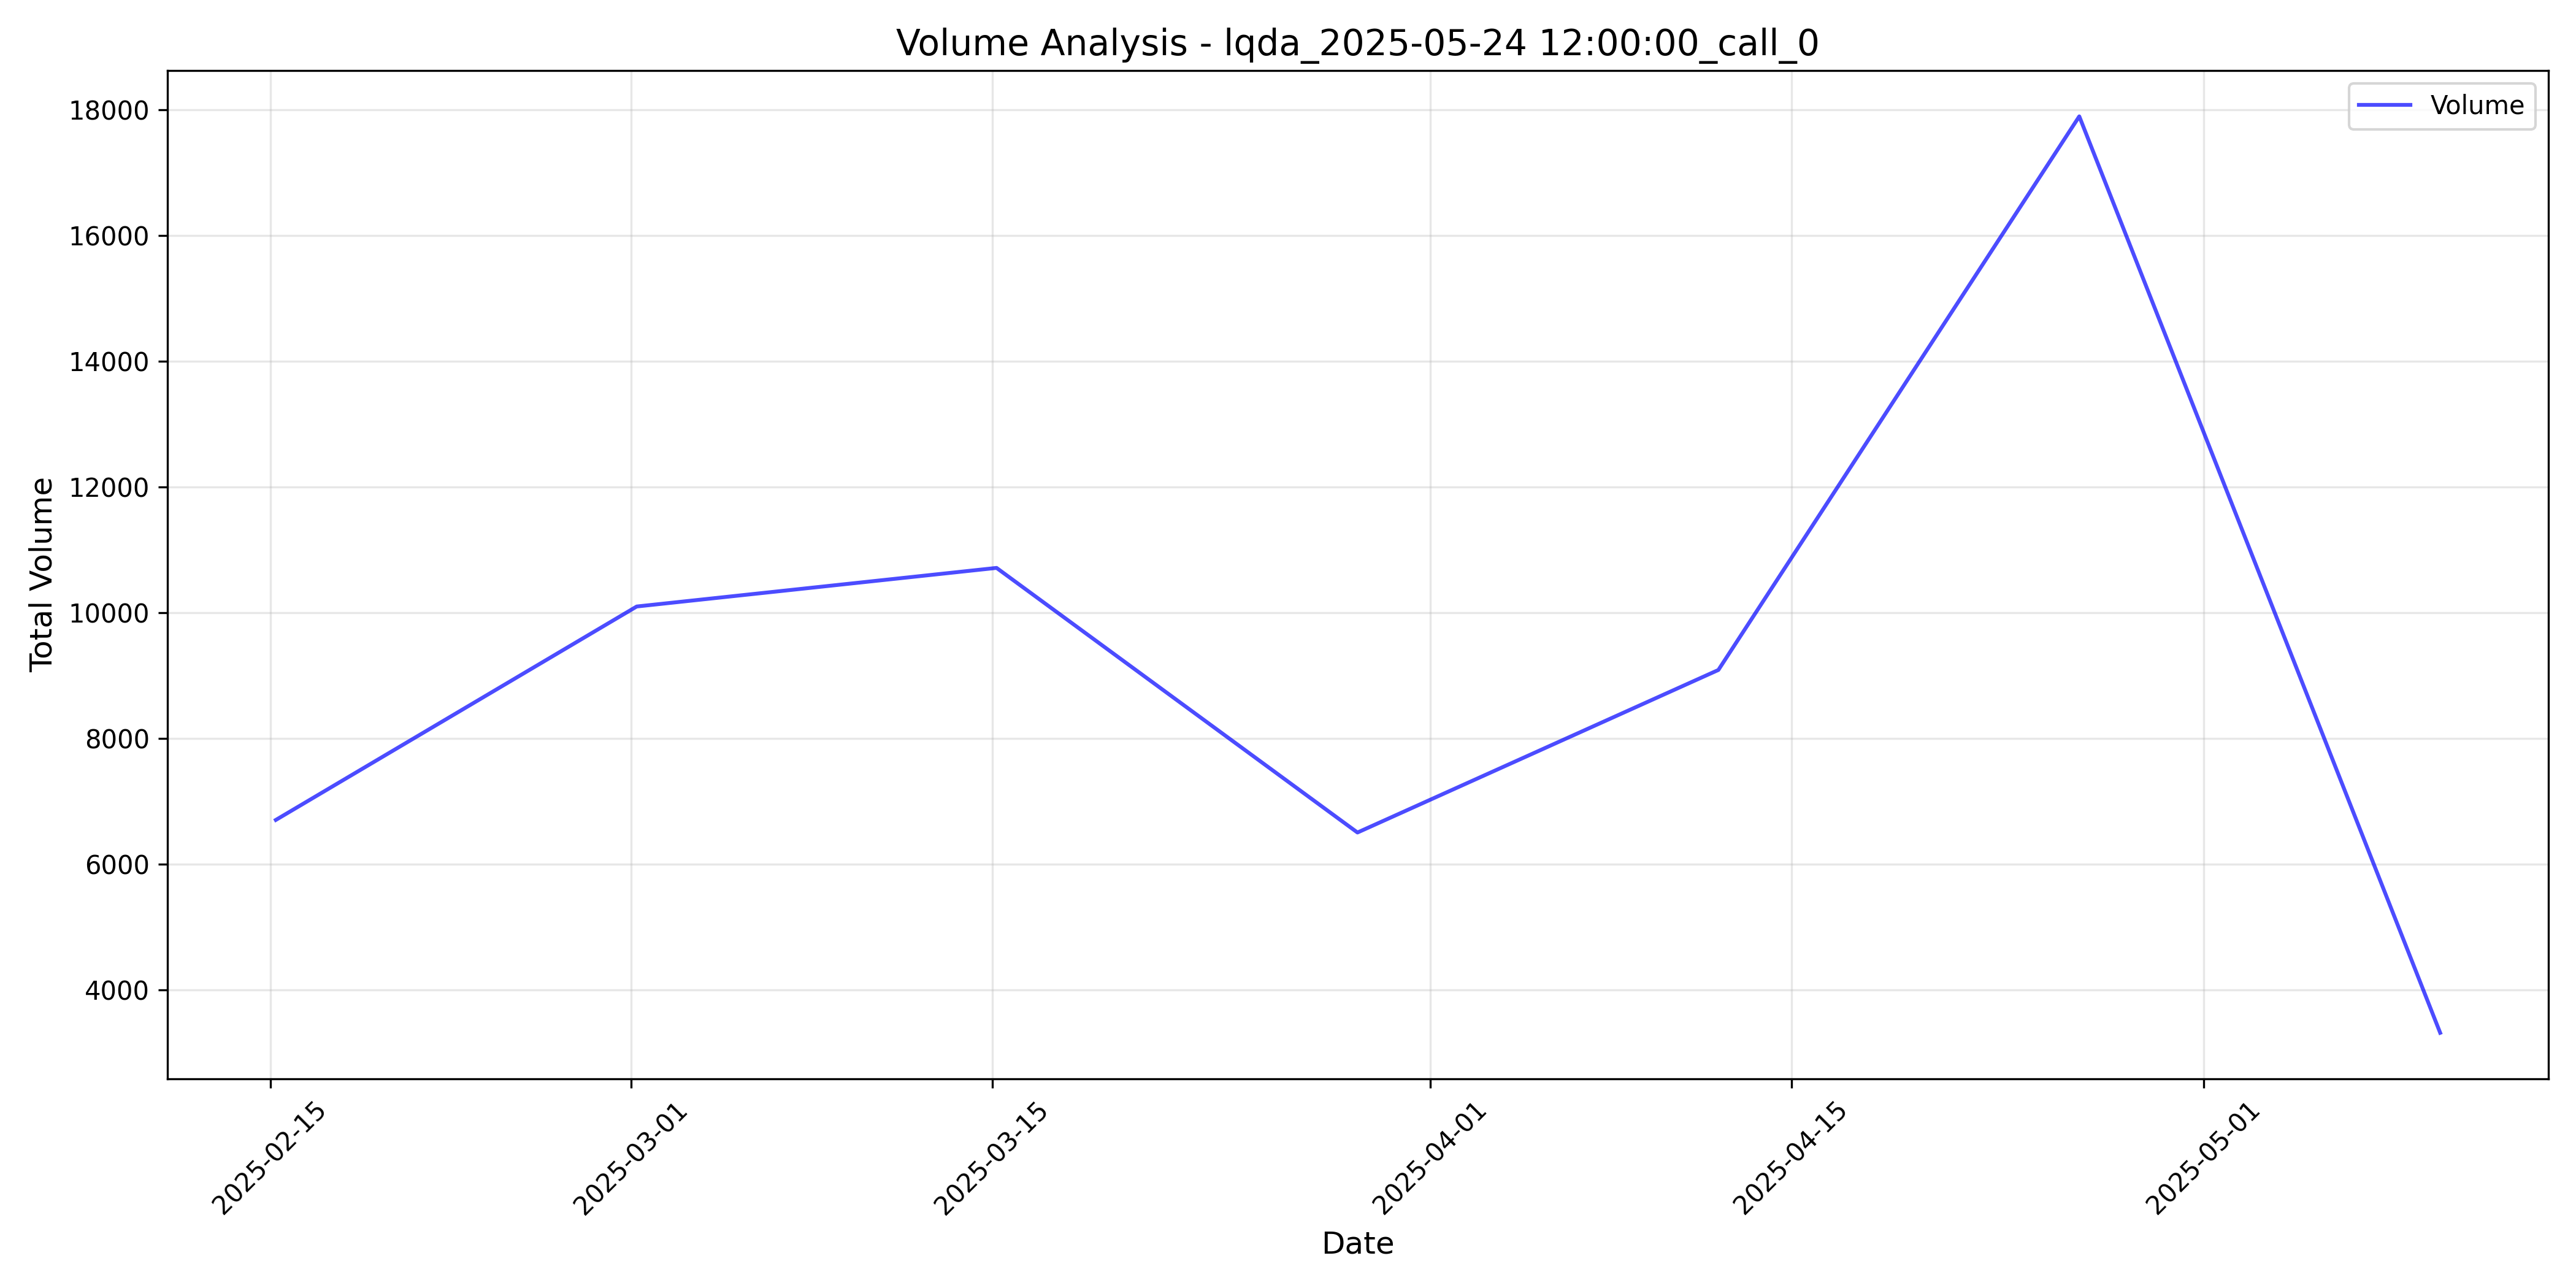

Source data for this figure (header and first rows):
timestamp, total_volume, elevated_volume, threshold_used
2025-02-15 05:00:00+00:00, 6706, False, 2.5
2025-03-01 05:00:00+00:00, 10102, False, 2.5
2025-03-15 04:00:00+00:00, 10716, False, 2.5
2025-03-29 04:00:00+00:00, 6506, False, 2.5
2025-04-12 04:00:00+00:00, 9092, False, 2.5
2025-04-26 04:00:00+00:00, 17900, False, 2.5
2025-05-10 04:00:00+00:00, 3319, False, 2.5
